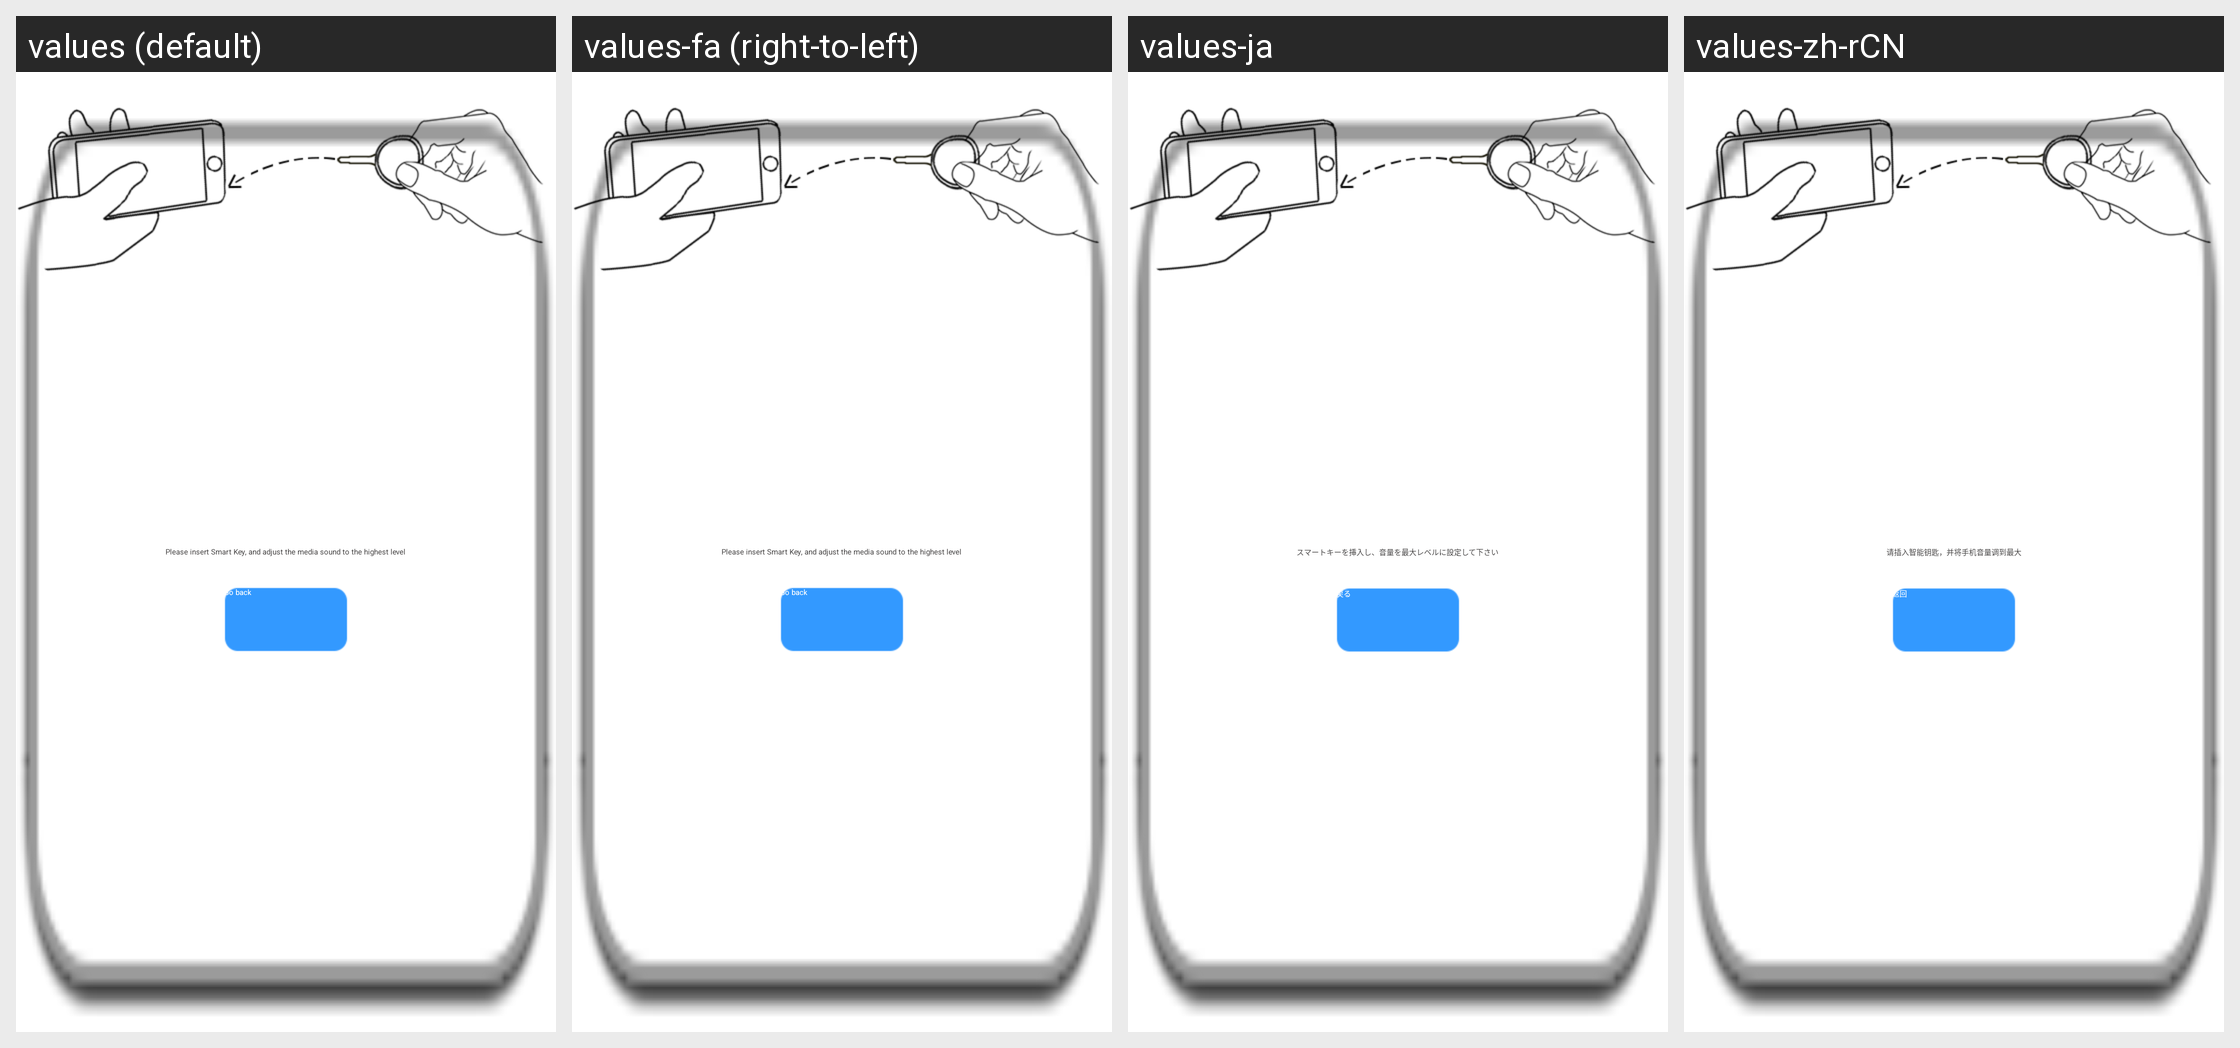

For this localized Android screen grid, give each drawn string resource with its value in every locale shown.
Android screen res/layout/dialog_insert_infrared.xml rendered under 4 locales, left to right: values (default), values-fa (right-to-left), values-ja, values-zh-rCN. Device: Nexus 5 (rendered at 1080×1920; each locale shown at half size, 540×960, under a caption strip naming it); theme HiKamBaseTheme.
Other locales in the repository, not shown: values-af, values-am, values-ar, values-az, values-be, values-bg, values-bn, values-bs, values-ca, values-cs, values-da, values-de, values-de-rAT, values-de-rDE, values-de-rLI, values-el, values-en-rGB, values-es, values-es-rUS, values-et, values-eu, values-fi, values-fr, values-fr-rBE, values-fr-rCA, values-fr-rCH, values-gl, values-gu, values-hi, values-hr, values-hu, values-hy, values-in, values-is, values-it, values-it-rCH, values-iw, values-ka, values-kk, values-km, values-kn, values-ko, values-ky, values-lo, values-lt, values-lv, values-mk, values-ml, values-mn, values-mr, values-ms, values-my, values-nb, values-ne, values-nl, values-pa, values-pl, values-pt-rBR, values-pt-rPT, values-ro, values-ru, values-si, values-sk, values-sl, values-sq, values-sr, values-sv, values-sw, values-ta, values-te, values-th, values-tl, values-tr, values-uk, values-ur, values-uz, values-vi, values-zh-rHK, values-zh-rTW, values-zu.
Strings drawn on this screen, with the default value and each locale's value (text and hints the layout hard-codes, and strings that could not be matched under every locale, appear in the picture but are not listed):

remind_insert_infrared
  values: Please insert Smart Key, and adjust the media sound to the highest level
  values-fa: Please insert Smart Key, and adjust the media sound to the highest level  [not translated; the default value is used]
  values-ja: スマートキーを挿入し、音量を最大レベルに設定して下さい
  values-zh-rCN: 请插入智能钥匙，并将手机音量调到最大

no_hear
  values: Go back
  values-fa: Go back  [not translated; the default value is used]
  values-ja: 戻る
  values-zh-rCN: 返回
